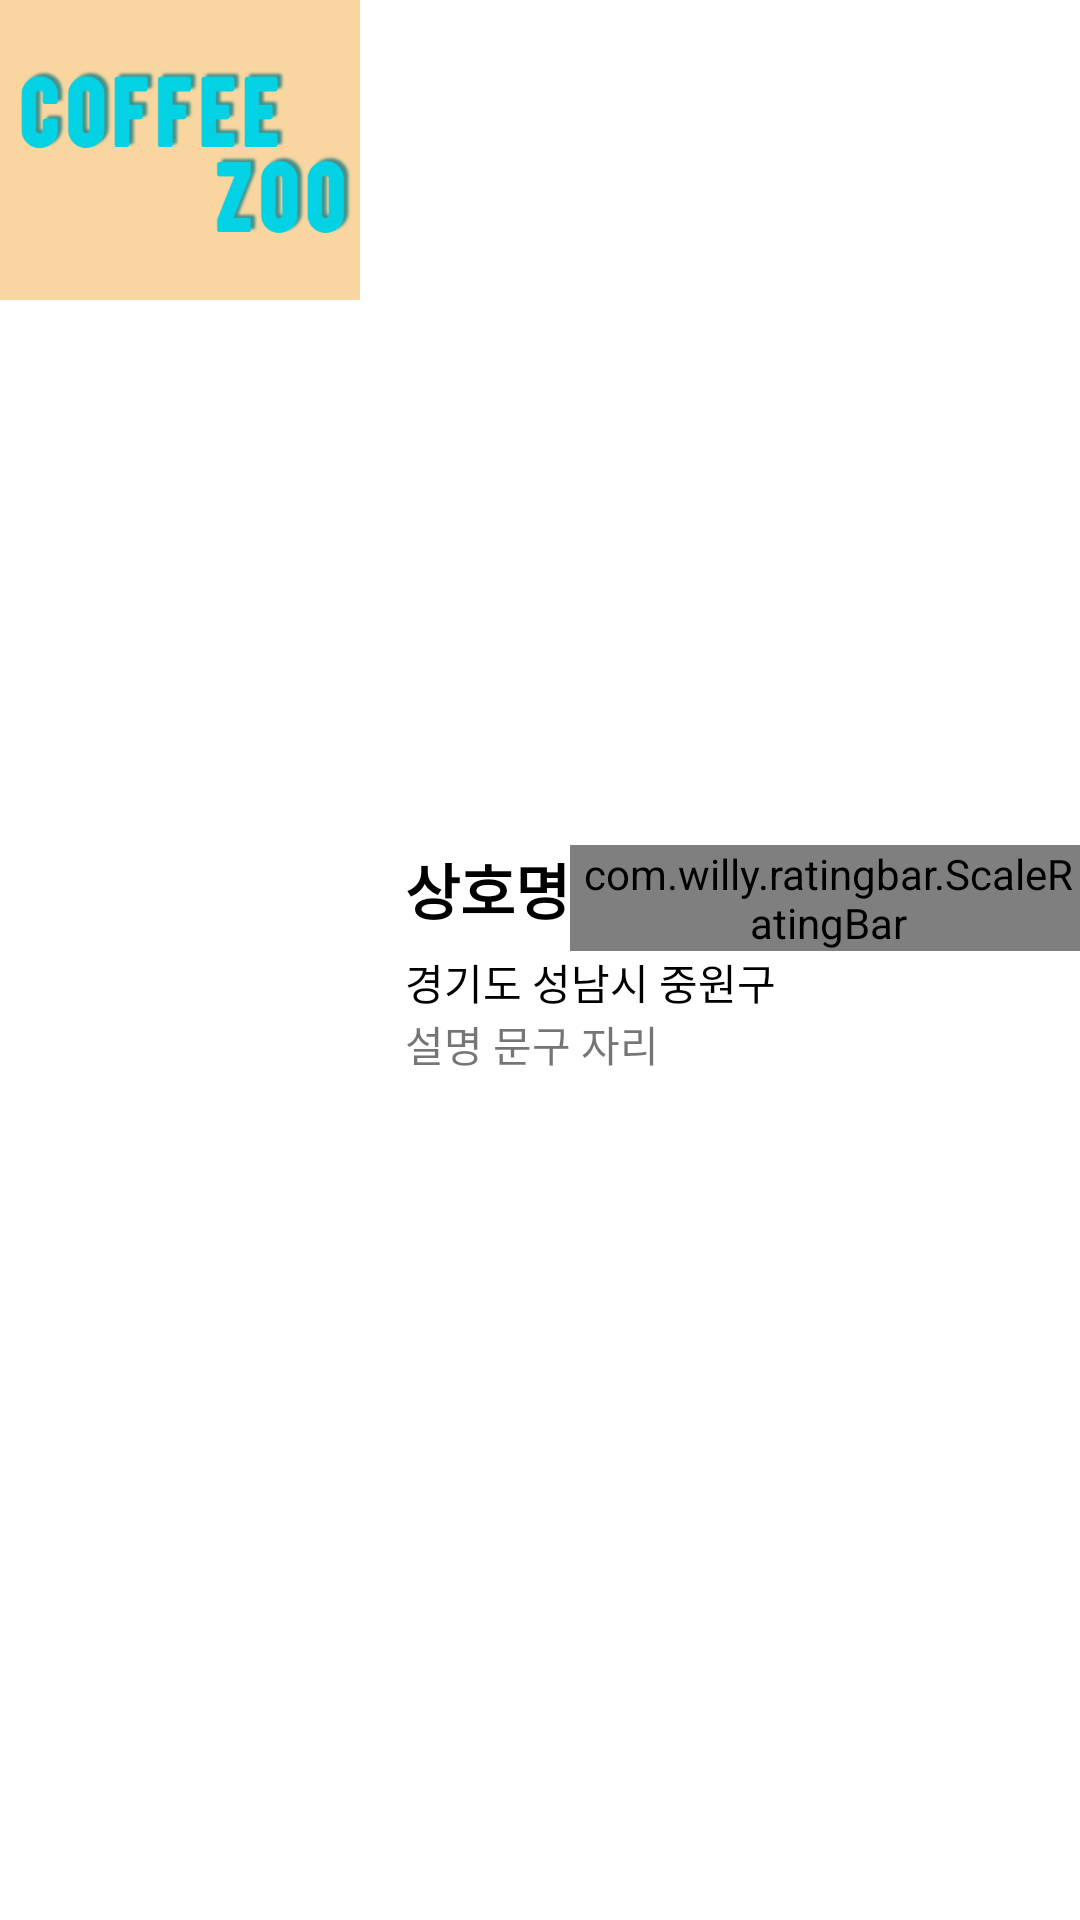

Android layout source for this screen:
<!-- AndroidManifest.xml: application theme Theme.CoffeeZoo -->
<!-- res/layout/this_month_list_item.xml -->
<?xml version="1.0" encoding="utf-8"?>
<layout>

    <LinearLayout xmlns:android="http://schemas.android.com/apk/res/android"
        android:layout_width="match_parent"
        android:layout_height="wrap_content"
        xmlns:app="http://schemas.android.com/apk/res-auto"
        android:orientation="horizontal">

        <ImageView
            android:id="@+id/imgCafeLogo"
            android:layout_width="120dp"
            android:layout_height="100dp"
            android:src="@drawable/coffeezoo_logo"
            android:scaleType="centerCrop"/>

        <LinearLayout
            android:layout_width="match_parent"
            android:layout_height="match_parent"
            android:orientation="vertical"
            android:paddingStart="15dp"
            android:gravity="center_vertical">

            <LinearLayout
                android:layout_width="wrap_content"
                android:layout_height="wrap_content"
                android:orientation="horizontal" >

                <TextView
                    android:id="@+id/txtItemCafeName"
                    android:layout_width="wrap_content"
                    android:layout_height="wrap_content"
                    android:textSize="20sp"
                    android:textStyle="bold"
                    android:textColor="@color/black"
                    android:text="상호명" />

                <com.willy.ratingbar.ScaleRatingBar
                    android:id="@+id/ratingBarCafeScore"
                    android:paddingStart="2dp"
                    android:layout_width="wrap_content"
                    android:layout_height="wrap_content"
                    app:srb_starWidth="20dp"
                    app:srb_starHeight="20dp"
                    app:srb_starPadding="2dp"
                    app:srb_stepSize="0.5"
                    app:srb_isIndicator="true" />

            </LinearLayout>

            <TextView
                android:id="@+id/txtItemCafeAddress"
                android:layout_width="wrap_content"
                android:layout_height="wrap_content"
                android:textColor="@color/black"
                android:text="경기도 성남시 중원구" />

            <TextView
                android:id="@+id/txtItemCafeDescription"
                android:layout_width="wrap_content"
                android:layout_height="wrap_content"
                android:text="설명 문구 자리" />

        </LinearLayout>

    </LinearLayout>

</layout>
<!-- resources referenced by this layout -->
<resources>
  <color name="black">#FF000000</color>
  <!-- drawable coffeezoo_logo: jpg bitmap (drawable, 56133 bytes) -->
  <style name="Theme.CoffeeZoo" parent="Theme.MaterialComponents.DayNight.NoActionBar">
          
          <item name="colorPrimary">@color/main</item>
          <item name="colorPrimaryVariant">@color/purple_700</item>
          <item name="colorOnPrimary">@color/white</item>
          
          <item name="colorSecondary">@color/teal_200</item>
          <item name="colorSecondaryVariant">@color/teal_700</item>
          <item name="colorOnSecondary">@color/black</item>
          
          <item name="android:windowLightStatusBar" tools:targetApi="m">true</item>
          <item name="android:statusBarColor">@android:color/transparent</item>
          <item name="android:navigationBarColor">@android:color/transparent</item>
          <item name="android:enforceNavigationBarContrast" tools:targetApi="q">false</item>
          <item name="android:enforceStatusBarContrast" tools:targetApi="q">false</item>
          
      </style>
  <color name="main">#03D1E4</color>
  <color name="purple_700">#FF3700B3</color>
  <color name="white">#FFFFFFFF</color>
  <color name="teal_200">#FF03DAC5</color>
  <color name="teal_700">#FF018786</color>
</resources>
